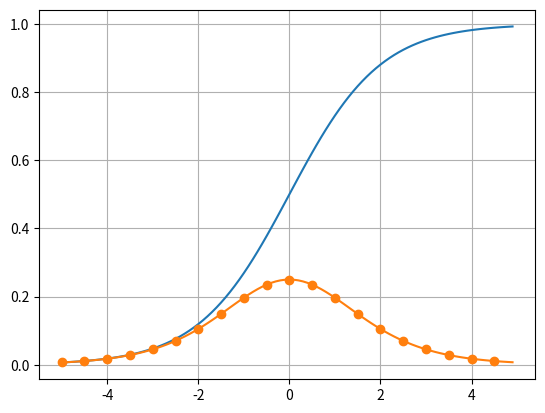

Reproduce this figure in Python. (Note: this script raises an exception after producing the figure.)
#!-*-coding:utf-8-*-
import numpy as np
import matplotlib.pyplot as plt

def sigmoid( x ):
    return 1 / ( 1 + np.exp( -x ) )

def sigmoid_prime( x ):
    y = sigmoid( x )
    return y * ( 1 - y )

x = np.arange( -5 , 5 , 0.1 )
plt.grid()
plt.plot( x , sigmoid( x ) )
plt.plot( x , sigmoid_prime( x ) , marker="o" , markevery = 5 )
plt.savefig( "./graphs/sigmoid.png" )
